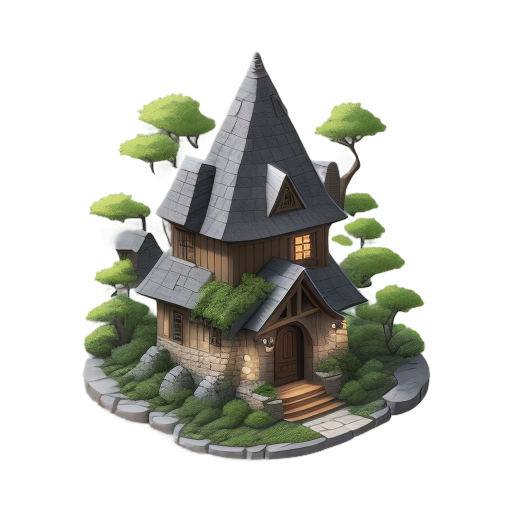
Generation parameters embedded in this image by AUTOMATIC1111 Stable Diffusion web UI or a fork of it (Forge, ...) (PNG 'parameters' text chunk):
A small and cozy stone house with a medieval design, 2D isometric style, built with large, textured gray stones with natural variations, a central stone tower with a pitched roof made of dark slate tiles, moss and vines growing along the walls and roof edges, an arched wooden door at the front, small windows with wooden shutters, soft ambient lighting highlighting the textures, clean and minimalistic background, centered composition, warm and inviting atmosphere, highly detailed and intricate design, focused entirely on the house, no surrounding grass, ground, or additional elements
Steps: 20, Sampler: Euler a, Schedule type: Automatic, CFG scale: 7, Seed: 2981365833, Size: 512x512, Model hash: 74552224ec, Model: gameIconInstitute_v30, layerdiffusion_enabled: True, layerdiffusion_method: (SD1.5) Only Generate Transparent Image (Attention Injection), layerdiffusion_weight: 1, layerdiffusion_ending_step: 1, layerdiffusion_fg_image: False, layerdiffusion_bg_image: False, layerdiffusion_blend_image: False, layerdiffusion_resize_mode: Crop and Resize, layerdiffusion_fg_additional_prompt: , layerdiffusion_bg_additional_prompt: , layerdiffusion_blend_additional_prompt: , Version: f2.0.1v1.10.1-previous-622-g1f140749